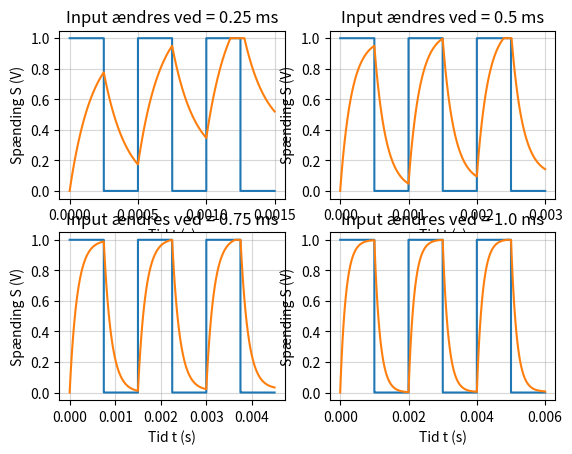

Generate this figure with matplotlib:
import numpy as np
import matplotlib.pyplot as plt
import math as m

# =============================================================================
#                       OPLAD- OG AFLADNING
# =============================================================================
def setup(R, C, v0, tidsfirkant, repeat):

    ### Udregner konstanterne ###    
    w = 1/(R*C)
    end = 2*tidsfirkant                  
    punkter = 5000
    
    ### Nødvendige lister ###
    tid = np.linspace(0, end*repeat, punkter, dtype = float)
    firkant1 = np.full(int(len(tid)/2),v0, dtype = int)
    firkant2 = np.zeros(int(len(tid)/2), dtype = int)

    sumfirkant = np.append(firkant1,firkant2)
    sumtid = np.empty(0,dtype = int)

    opladning = []; afladning = []; done_ladning = []; temp = 0

    ### Udregner opladning og afladning ### 
    for i in range(int(len(tid)/2)):
        y = -m.exp(-w*tid[i])*v0+v0
        opladning.append(y)
        
    for i in range(int(len(tid)/2)):
        y = m.exp(-w*tid[i])*opladning[-1]  
        afladning.append(y)

    ### Gentager processen alt efter hvad repeat er ###    
    done_ladning = (opladning+afladning)
    temp = done_ladning[-1]
    done_ladning = np.array(done_ladning)
    done_ladning = np.tile(done_ladning,(repeat,1))

    ### Forskyder de nye punkter op ad y aksen ###
    for i in range(1,len(done_ladning)):
        for j in range(punkter):
            done_ladning[i,j] += i*temp 
            if done_ladning[i,j] > v0:
               done_ladning[i,j] = v0 
    done_ladning= np.concatenate(done_ladning)
    sumtid = np.repeat(tid,repeat)
    sumfirkant = np.tile(sumfirkant,repeat)
    
    return sumtid, sumfirkant, done_ladning
 
### Plotter vores tid, ladning og firkanterne ###
for i in range(1,5):
    sumtid, sumfirkant, done_ladning = setup(5000,100*10**-9,1, 0.00025*i, 3)
    plt.subplot(2,2,i)
    plt.plot(sumtid,sumfirkant)
    plt.plot(sumtid,done_ladning)
    plt.xlabel("Tid t (s)")
    plt.ylabel("Spænding S (V)")
    t=0.00025*i
    plt.title('Input ændres ved = {:} ms'.format(t*1000))
    plt.grid(alpha = 0.5)

"""
Benyttes ikke 
    ### Plotter vores tid, ladning og firkanterne ###
    plt.plot(sumtid,sumfirkant)
    plt.plot(sumtid,done_ladning)
    plt.xlabel("Tid t")
    plt.ylabel("Ladning V")
    plt.grid(alpha = 0.5)
""" 
